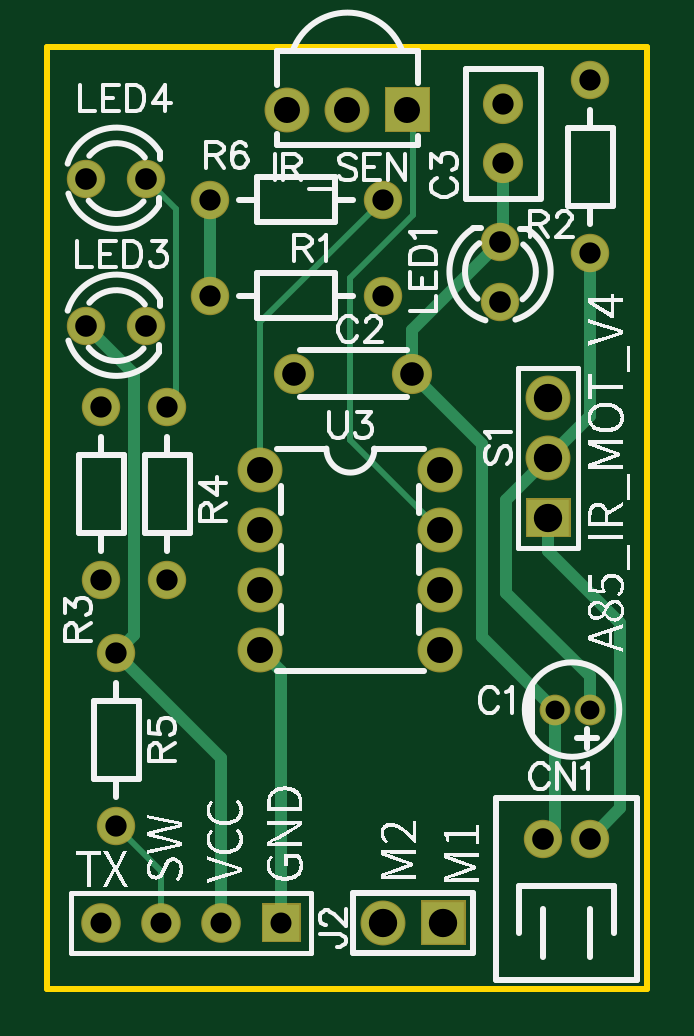
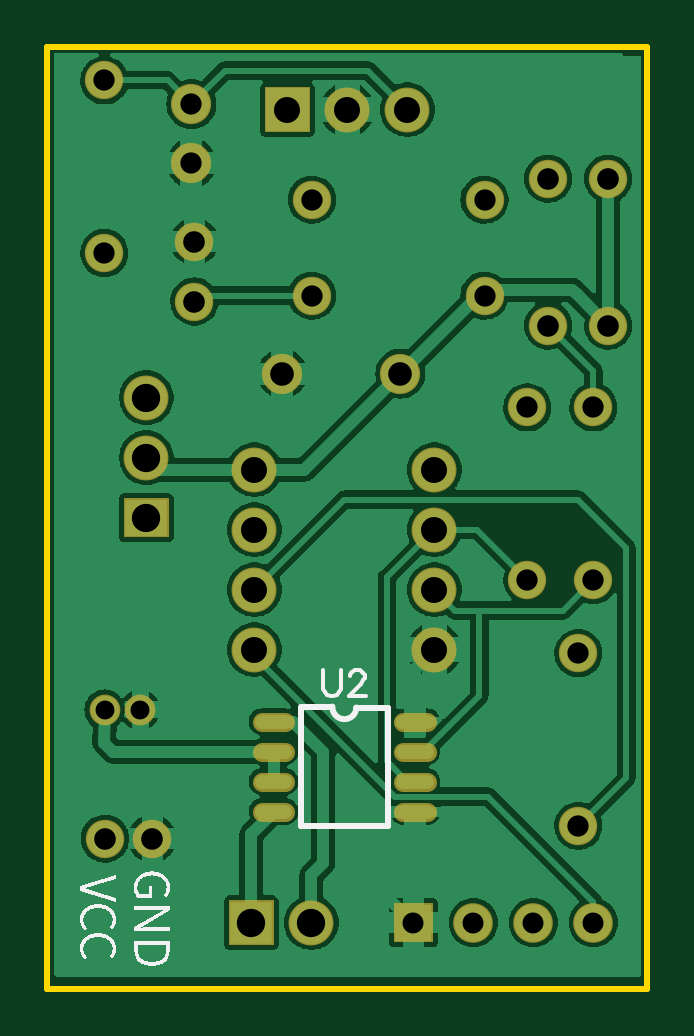
Circuit board: 9 layer files. Board 25.4 x 39.9 mm.
- drill: Drill_PTH_Through.DRL (1173 bytes)
- outline: Gerber_BoardOutlineLayer.GKO (492 bytes)
- bottom_copper: Gerber_BottomLayer.GBL (56570 bytes)
- paste: Gerber_BottomPasteMaskLayer.GBP (764 bytes)
- bottom_silk: Gerber_BottomSilkscreenLayer.GBO (9639 bytes)
- bottom_mask: Gerber_BottomSolderMaskLayer.GBS (2337 bytes)
- top_copper: Gerber_TopLayer.GTL (3116 bytes)
- top_silk: Gerber_TopSilkscreenLayer.GTO (41052 bytes)
- top_mask: Gerber_TopSolderMaskLayer.GTS (1948 bytes)

=== drill: Drill_PTH_Through.DRL ===
M48
METRIC,LZ,000.000
;FILE_FORMAT=3:3
;TYPE=PLATED
;Layer: PTH_Through
;EasyEDA v6.4.31, 2022-01-29 23:58:21
;2823f7ec020141a2b4db78c869935daf,00a5ad12733442db97615573759eb5db,10
;Gerber Generator version 0.2
;Holesize 1 = 0.800 mm
T01C0.800
;Holesize 2 = 0.889 mm
T02C0.889
;Holesize 3 = 0.901 mm
T03C0.901
;Holesize 4 = 0.915 mm
T04C0.915
;Holesize 5 = 1.000 mm
T05C1.000
;Holesize 6 = 1.101 mm
T06C1.101
;Holesize 7 = 1.200 mm
T07C1.200
%
G05
G90
T01
X021475Y011811
X022975Y011811
T02
X009906Y002794
X007366Y002794
X004826Y002794
X002286Y002794
T03
X019304Y037445
X019304Y034945
X014191Y029337
X006891Y029337
X022987Y031148
X022987Y038448
X002286Y017305
X002286Y024605
X005080Y017305
X005080Y024605
X002921Y014191
X002921Y006891
X014191Y033401
X006891Y033401
T04
X019177Y029083
X019177Y031623
X001651Y028067
X004191Y028067
X001651Y034290
X004191Y034290
X022972Y006350
X020970Y006350
T05
X010454Y026035
X015454Y026035
T06
X015240Y037211
X012700Y037211
X010160Y037211
X009017Y021971
X009017Y019431
X016637Y019431
X016637Y021971
X009017Y016891
X009017Y014351
X016637Y016891
X016637Y014351
T07
X021209Y025019
X021209Y022479
X021209Y019939
X014224Y002794
X016764Y002794
M30

=== outline: Gerber_BoardOutlineLayer.GKO ===
G04 Layer: BoardOutlineLayer*
G04 EasyEDA v6.4.31, 2022-01-29 23:58:21*
G04 2823f7ec020141a2b4db78c869935daf,00a5ad12733442db97615573759eb5db,10*
G04 Gerber Generator version 0.2*
G04 Scale: 100 percent, Rotated: No, Reflected: No *
G04 Dimensions in millimeters *
G04 leading zeros omitted , absolute positions ,4 integer and 5 decimal *
%FSLAX45Y45*%
%MOMM*%

%ADD10C,0.2540*%
D10*
X0Y2999994D02*
G01*
X0Y3987800D01*
X2540000Y3987800D01*
X2540000Y0D01*
X0Y0D01*
X0Y2999994D01*

%LPD*%
M02*

=== bottom_copper: Gerber_BottomLayer.GBL (56570 bytes, source omitted) ===
=== paste: Gerber_BottomPasteMaskLayer.GBP ===
G04 Layer: BottomPasteMaskLayer*
G04 EasyEDA v6.4.31, 2022-01-29 23:58:21*
G04 2823f7ec020141a2b4db78c869935daf,00a5ad12733442db97615573759eb5db,10*
G04 Gerber Generator version 0.2*
G04 Scale: 100 percent, Rotated: No, Reflected: No *
G04 Dimensions in millimeters *
G04 leading zeros omitted , absolute positions ,4 integer and 5 decimal *
%FSLAX45Y45*%
%MOMM*%

%ADD20C,0.6000*%

%LPD*%
D20*
X1632699Y1130300D02*
G01*
X1532699Y1130300D01*
X1632699Y1003300D02*
G01*
X1532699Y1003300D01*
X1632699Y876300D02*
G01*
X1532699Y876300D01*
X1632699Y749300D02*
G01*
X1532699Y749300D01*
X1032700Y1130300D02*
G01*
X932700Y1130300D01*
X1032700Y1003300D02*
G01*
X932700Y1003300D01*
X1032700Y876300D02*
G01*
X932700Y876300D01*
X1032700Y749300D02*
G01*
X932700Y749300D01*
M02*

=== bottom_silk: Gerber_BottomSilkscreenLayer.GBO (9639 bytes, source omitted) ===
=== bottom_mask: Gerber_BottomSolderMaskLayer.GBS ===
G04 Layer: BottomSolderMaskLayer*
G04 EasyEDA v6.4.31, 2022-01-29 23:58:21*
G04 2823f7ec020141a2b4db78c869935daf,00a5ad12733442db97615573759eb5db,10*
G04 Gerber Generator version 0.2*
G04 Scale: 100 percent, Rotated: No, Reflected: No *
G04 Dimensions in millimeters *
G04 leading zeros omitted , absolute positions ,4 integer and 5 decimal *
%FSLAX45Y45*%
%MOMM*%

%ADD24C,1.7016*%
%ADD25C,1.9016*%
%ADD28C,1.3016*%
%ADD29C,1.6256*%
%ADD31C,1.6764*%
%ADD32C,0.8032*%

%LPD*%
D32*
X1632699Y1130300D02*
G01*
X1532699Y1130300D01*
X1632699Y1003300D02*
G01*
X1532699Y1003300D01*
X1632699Y876300D02*
G01*
X1532699Y876300D01*
X1632699Y749300D02*
G01*
X1532699Y749300D01*
X1032700Y1130300D02*
G01*
X932700Y1130300D01*
X1032700Y1003300D02*
G01*
X932700Y1003300D01*
X1032700Y876300D02*
G01*
X932700Y876300D01*
X1032700Y749300D02*
G01*
X932700Y749300D01*
D24*
G01*
X1930400Y3744493D03*
G01*
X1930400Y3494506D03*
D25*
G01*
X2120900Y2501900D03*
G01*
X2120900Y2247900D03*
G36*
X2025904Y1910079D02*
G01*
X2025904Y2077720D01*
X2215895Y2077720D01*
X2215895Y1910079D01*
G37*
G36*
X1429004Y3626104D02*
G01*
X1429004Y3816095D01*
X1618995Y3816095D01*
X1618995Y3626104D01*
G37*
G01*
X1270000Y3721100D03*
G01*
X1016000Y3721100D03*
G01*
X901700Y2197100D03*
G01*
X901700Y1943100D03*
G01*
X1663700Y1943100D03*
G01*
X1663700Y2197100D03*
G01*
X901700Y1689100D03*
G01*
X901700Y1435100D03*
G01*
X1663700Y1689100D03*
G01*
X1663700Y1435100D03*
D28*
G01*
X2147493Y1181100D03*
G01*
X2297506Y1181100D03*
D24*
G01*
X1045413Y2603500D03*
G01*
X1545412Y2603500D03*
D29*
G01*
X1917700Y2908300D03*
G01*
X1917700Y3162300D03*
G01*
X165100Y2806700D03*
G01*
X419100Y2806700D03*
G01*
X165100Y3429000D03*
G01*
X419100Y3429000D03*
G01*
X1419097Y2933700D03*
G01*
X689076Y2933700D03*
G01*
X2298700Y3114776D03*
G01*
X2298700Y3844797D03*
G01*
X228600Y1730476D03*
G01*
X228600Y2460497D03*
G01*
X508000Y1730476D03*
G01*
X508000Y2460497D03*
G01*
X292100Y1419097D03*
G01*
X292100Y689076D03*
G01*
X1419123Y3340100D03*
G01*
X689102Y3340100D03*
G01*
X2297175Y635000D03*
G01*
X2097024Y635000D03*
D25*
G01*
X1422400Y279400D03*
G36*
X1581404Y184404D02*
G01*
X1581404Y374395D01*
X1771395Y374395D01*
X1771395Y184404D01*
G37*
G36*
X906779Y195579D02*
G01*
X906779Y363220D01*
X1074420Y363220D01*
X1074420Y195579D01*
G37*
D31*
G01*
X736600Y279400D03*
G01*
X482600Y279400D03*
G01*
X228600Y279400D03*
M02*

=== top_copper: Gerber_TopLayer.GTL ===
G04 Layer: TopLayer*
G04 EasyEDA v6.4.31, 2022-01-29 23:58:21*
G04 2823f7ec020141a2b4db78c869935daf,00a5ad12733442db97615573759eb5db,10*
G04 Gerber Generator version 0.2*
G04 Scale: 100 percent, Rotated: No, Reflected: No *
G04 Dimensions in millimeters *
G04 leading zeros omitted , absolute positions ,4 integer and 5 decimal *
%FSLAX45Y45*%
%MOMM*%

%ADD10C,0.2540*%
%ADD11C,0.5000*%
%ADD12C,1.6000*%
%ADD13C,1.8000*%
%ADD14R,1.8000X1.5748*%
%ADD15R,1.8000X1.8000*%
%ADD16C,1.2000*%
%ADD17C,1.5240*%
%ADD18R,1.5748X1.5748*%
%ADD19C,1.5748*%

%LPD*%
D10*
X1663700Y1943100D02*
G01*
X1282700Y2324100D01*
X1282700Y3009900D01*
X1549400Y3276600D01*
X1549400Y3721100D01*
X1524000Y3721100D01*
D11*
X2147570Y1181100D02*
G01*
X1841500Y1487170D01*
X1841500Y2307336D01*
X1545336Y2603500D01*
X2297429Y1181100D02*
G01*
X2297429Y1322070D01*
X1943100Y1676400D01*
X1943100Y2070100D01*
X2120900Y2247900D01*
D10*
X508000Y2460497D02*
G01*
X546100Y2498597D01*
X546100Y3302000D01*
X419100Y3429000D01*
D11*
X165100Y2806700D02*
G01*
X368300Y2603500D01*
X368300Y1495297D01*
X292100Y1419097D01*
X2425700Y1549400D02*
G01*
X2120900Y1854200D01*
X2120900Y1993900D01*
X2297175Y635000D02*
G01*
X2425700Y763523D01*
X2425700Y1549400D01*
X2298700Y3114774D02*
G01*
X2298700Y2425700D01*
X2120900Y2247900D01*
D10*
X1419123Y3340100D02*
G01*
X901700Y2822676D01*
X901700Y2197100D01*
D11*
X689102Y3340100D02*
G01*
X689076Y3340074D01*
X689076Y2933700D01*
X292100Y1419097D02*
G01*
X736600Y974597D01*
X736600Y279400D01*
D10*
X482600Y279400D02*
G01*
X482600Y498576D01*
X292100Y689076D01*
D11*
X990600Y279400D02*
G01*
X990600Y1346200D01*
X901700Y1435100D01*
X1917700Y3162300D02*
G01*
X1930400Y3175000D01*
X1930400Y3494506D01*
X1545412Y2603500D02*
G01*
X1545412Y2790012D01*
X1917700Y3162300D01*
X2147493Y1181100D02*
G01*
X2147493Y685469D01*
X2097024Y635000D01*
D12*
G01*
X1930400Y3744493D03*
G01*
X1930400Y3494506D03*
D13*
G01*
X2120900Y2501900D03*
G01*
X2120900Y2247900D03*
D14*
G01*
X2120900Y1993900D03*
G36*
X1434000Y3811099D02*
G01*
X1613999Y3811099D01*
X1613999Y3631100D01*
X1434000Y3631100D01*
G37*
D13*
G01*
X1270000Y3721100D03*
G01*
X1016000Y3721100D03*
G01*
X901700Y2197100D03*
G01*
X901700Y1943100D03*
G01*
X1663700Y1943100D03*
G01*
X1663700Y2197100D03*
G01*
X901700Y1689100D03*
G01*
X901700Y1435100D03*
G01*
X1663700Y1689100D03*
G01*
X1663700Y1435100D03*
D16*
G01*
X2147493Y1181100D03*
G01*
X2297506Y1181100D03*
D12*
G01*
X1045413Y2603500D03*
G01*
X1545412Y2603500D03*
D17*
G01*
X1917700Y2908300D03*
G01*
X1917700Y3162300D03*
G01*
X165100Y2806700D03*
G01*
X419100Y2806700D03*
G01*
X165100Y3429000D03*
G01*
X419100Y3429000D03*
G01*
X1419097Y2933700D03*
G01*
X689076Y2933700D03*
G01*
X2298700Y3114776D03*
G01*
X2298700Y3844797D03*
G01*
X228600Y1730476D03*
G01*
X228600Y2460497D03*
G01*
X508000Y1730476D03*
G01*
X508000Y2460497D03*
G01*
X292100Y1419097D03*
G01*
X292100Y689076D03*
G01*
X1419123Y3340100D03*
G01*
X689102Y3340100D03*
G01*
X2297175Y635000D03*
G01*
X2097024Y635000D03*
D13*
G01*
X1422400Y279400D03*
D15*
G01*
X1676400Y279400D03*
D18*
G01*
X990600Y279400D03*
D19*
G01*
X736600Y279400D03*
G01*
X482600Y279400D03*
G01*
X228600Y279400D03*
M02*

=== top_silk: Gerber_TopSilkscreenLayer.GTO (41052 bytes, source omitted) ===
=== top_mask: Gerber_TopSolderMaskLayer.GTS ===
G04 Layer: TopSolderMaskLayer*
G04 EasyEDA v6.4.31, 2022-01-29 23:58:21*
G04 2823f7ec020141a2b4db78c869935daf,00a5ad12733442db97615573759eb5db,10*
G04 Gerber Generator version 0.2*
G04 Scale: 100 percent, Rotated: No, Reflected: No *
G04 Dimensions in millimeters *
G04 leading zeros omitted , absolute positions ,4 integer and 5 decimal *
%FSLAX45Y45*%
%MOMM*%

%ADD24C,1.7016*%
%ADD25C,1.9016*%
%ADD28C,1.3016*%
%ADD29C,1.6256*%
%ADD31C,1.6764*%

%LPD*%
D24*
G01*
X1930400Y3744493D03*
G01*
X1930400Y3494506D03*
D25*
G01*
X2120900Y2501900D03*
G01*
X2120900Y2247900D03*
G36*
X2025904Y1910079D02*
G01*
X2025904Y2077720D01*
X2215895Y2077720D01*
X2215895Y1910079D01*
G37*
G36*
X1429004Y3626104D02*
G01*
X1429004Y3816095D01*
X1618995Y3816095D01*
X1618995Y3626104D01*
G37*
G01*
X1270000Y3721100D03*
G01*
X1016000Y3721100D03*
G01*
X901700Y2197100D03*
G01*
X901700Y1943100D03*
G01*
X1663700Y1943100D03*
G01*
X1663700Y2197100D03*
G01*
X901700Y1689100D03*
G01*
X901700Y1435100D03*
G01*
X1663700Y1689100D03*
G01*
X1663700Y1435100D03*
D28*
G01*
X2147493Y1181100D03*
G01*
X2297506Y1181100D03*
D24*
G01*
X1045413Y2603500D03*
G01*
X1545412Y2603500D03*
D29*
G01*
X1917700Y2908300D03*
G01*
X1917700Y3162300D03*
G01*
X165100Y2806700D03*
G01*
X419100Y2806700D03*
G01*
X165100Y3429000D03*
G01*
X419100Y3429000D03*
G01*
X1419097Y2933700D03*
G01*
X689076Y2933700D03*
G01*
X2298700Y3114776D03*
G01*
X2298700Y3844797D03*
G01*
X228600Y1730476D03*
G01*
X228600Y2460497D03*
G01*
X508000Y1730476D03*
G01*
X508000Y2460497D03*
G01*
X292100Y1419097D03*
G01*
X292100Y689076D03*
G01*
X1419123Y3340100D03*
G01*
X689102Y3340100D03*
G01*
X2297175Y635000D03*
G01*
X2097024Y635000D03*
D25*
G01*
X1422400Y279400D03*
G36*
X1581404Y184404D02*
G01*
X1581404Y374395D01*
X1771395Y374395D01*
X1771395Y184404D01*
G37*
G36*
X906779Y195579D02*
G01*
X906779Y363220D01*
X1074420Y363220D01*
X1074420Y195579D01*
G37*
D31*
G01*
X736600Y279400D03*
G01*
X482600Y279400D03*
G01*
X228600Y279400D03*
M02*

